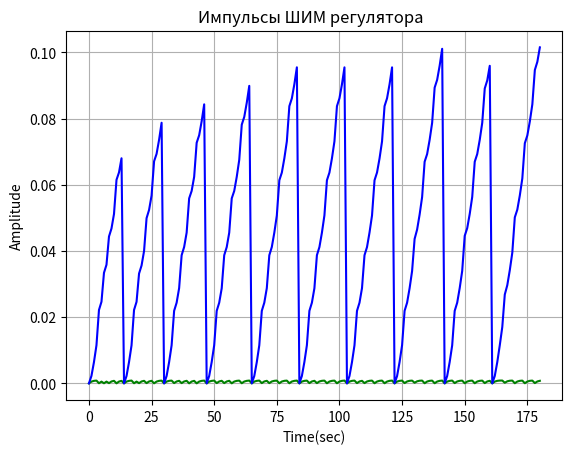

Recreate this plot in Python.
import matplotlib.pyplot as plt
import math
import warnings

warnings.filterwarnings("ignore")

kob = 1.6
Tob = 0.225  # Данные объекта управления
si = 6.37

count_s0 = 10
z = 1  # Задание регулятора
q1 = 5.1
q2 = 0.8  # Кэффициенты ШИМ регулятора
q3 = 0.4
kim = 0.07  # значение коэф исполнительного механизма
dt = 0.05  # Шаг dt
L = 200  # конечное значение шага при моделировании
tau = 1.75  # Значение запаздывания для объекта
h = 0.018  # 0.018
T = 5  # Период ШИМ  # Корректируемые переменные

# ____________________
Result_I = {"Iter": 0, "I": 0, "q1": 0, "q2": 0, "q3": 0, "I_old": 0,
            "q1_old": q1, "q2_old": q2, "q3_old": q3}

flag1 = 0
I_min = 200
count_iter = 0
s0 = s1 = s2 = s3 = 0

data_y = []
data_tk = []
data_u = []
data_eps = []
data_s1 = data_s2 = data_s3 = []
data_dq1 = data_dq2 = data_dq3 = []
data_delta = []
data_y_delta = []
data_delta1 = []
data_y_delta1 = []
data_ksi1 = data_ksi1 = data_ksi3 = []
data_dutk = []
data_I = []
data_I_old = []
ureg_delta = 0

dI = 0
dI_old = 0
SI = 0
Sdq1 = Sdq2 = Sdq3 = 0
nsi = ndi1 = ndi2 = ndi3 = 0
# ----------------

I = 0
I_old = 0
dutk = 0
dtk_dq1 = dtk_dq2 = dtk_dq3 = 0

ns = int(tau / dt)
ns_delta = int(tau / dt)  # Исходные переменные

# __________________

def delta_fun(x):  # Функция для вычисления весовой функции
    global ureg_delta, y1_delta, z1_delta, z2_delta, m_delta, y_delta, y_delta_old, delta
     #  u_delta - Единичное воздействие
    if x == 1:
        u_delta = 1
    else:
        u_delta = 0
    ureg_delta += kim * u_delta * dt   # исполнительный механизм (kim/P)
    y1_delta = z1_delta  # моделирование объекта по Рунге-Кутту
    k1_delta = dt * (z2_delta - si / Tob * y1_delta)
    m1_delta = dt * (kob / Tob * ureg_delta - y1_delta / Tob)
    k2_delta = dt * (z2_delta + m1_delta / 2 - si / Tob * (y1_delta + k1_delta / 2))
    m2_delta = dt * (kob / Tob * ureg_delta - 1 / Tob * (y1_delta + k1_delta / 2))
    k3_delta = dt * (z2_delta + m2_delta / 2 - si / Tob * (y1_delta + k2_delta / 2))
    m3_delta = dt * (kob / Tob * ureg_delta - 1 / Tob * (y1_delta + k2_delta / 2))
    k4_delta = dt * (z2_delta + m3_delta - si / Tob * (y1_delta + k3_delta))
    m4_delta = dt * (kob / Tob * ureg_delta - 1 / Tob * (y1_delta + k3_delta))
    z1_delta = z1_delta + 1 / 6 * (k1_delta + 2 * k2_delta + 2 * k3_delta + k4_delta)
    z2_delta = z2_delta + 1 / 6 * (m1_delta + 2 * m2_delta + 2 * m3_delta + m4_delta)

    if m_delta >= ns_delta:  # моделирование запаздывания
        m_delta = 0
    y_delta = mas_delta[m_delta]
    mas_delta[m_delta] = y1_delta
    m_delta += 1

    delta = (y_delta - y_delta_old) / dt
    y_delta_old = y_delta

    # _________________

def model():  # Функция модели объекта с регулятором
    global ureg, y1, z1, z2, m, y
    ureg += kim * u * dt  # Исполнительный механизм kim/P u - выход регул
    y1 = z1  # Объект
    k1 = dt * (z2 - si / Tob * y1)
    m1 = dt * (kob / Tob * ureg - y1 / Tob)
    k2 = dt * (z2 + m1 / 2 - si / Tob * (y1 + k1 / 2))
    m2 = dt * (kob / Tob * ureg - 1 / Tob * (y1 + k1 / 2))
    k3 = dt * (z2 + m2 / 2 - si / Tob * (y1 + k2 / 2))
    m3 = dt * (kob / Tob * ureg - 1 / Tob * (y1 + k2 / 2))
    k4 = dt * (z2 + m3 - si / Tob * (y1 + k3))
    m4 = dt * (kob / Tob * ureg - 1 / Tob * (y1 + k3))
    z1 = z1 + 1 / 6 * (k1 + 2 * k2 + 2 * k3 + k4)
    z2 = z2 + 1 / 6 * (m1 + 2 * m2 + 2 * m3 + m4)

    if m >= ns:  # Запаздывание
        m = 0
    y = mas[m]
    mas[m] = y1
    m += 1

# ЗДЕСЬ НАЧИНАЕТСЯ АЛГОРИТМ ПРОГРАММЫ

while s0 < count_s0:  # (I > 82) or (s0 == 0):
    count_iter += 1
    I_old = I
    dI_old = dI

    #  ОБНУЛЕНИЕ ПЕРЕМЕННЫХ ПЕРЕД НОВОЙ ИТЕРАЦИЕЙ

    I = 0
    dI = 0

    k1, k2, k3, k4 = 0, 0, 0, 0
    m, m1, m2, m3, m4 = 0, 0, 0, 0, 0

    k1_delta = k2_delta = k3_delta = k4_delta = 0
    m_delta, m1_delta, m2_delta, m3_delta, m4_delta = 0, 0, 0, 0, 0
    y, y_delta = 0, 0
    y1, y1_delta = 0, 0
    z1, z2 = 0, 0
    z1_delta, z2_delta = 0, 0
    ksi_1, ksi_2, ksi_3 = 0, 0, 0
    ksi_1_KT, ksi_2_KT, ksi_3_KT = 0, 0, 0
    dq1 = dq2 = dq3 = 0
    dq1_old = dq2_old = dq3_old = 0
    ureg = 0
    ureg_delta = 0
    dI = 0
    y_delta_old = 0
    u_old = 0
    mas = [0 for i in range(ns)]
    mas_delta = [0 for i in range(ns)]
    delta = 0
    eps_KT = 0
    eps = 0
    s1, s2, s3 = 0, 0, 0
    tk = 0
    u = 0
    u_old = 0

    #  ________________________

    while s1 <= L:

        delta_fun(0)  # запуск дельта
        data_delta.append(delta)
        data_y_delta.append(y_delta)
        if s2 < T:  # Цикл до T пока период не закончен

            if s3 < tk:  # Пока s3 не достигла tk  dt * T < s3 <= tk + dt * T:
                if eps_KT > 0:  # Определение значение сигнала регулятора 1, -1 или 0
                    u = 1
                    s3 += dt
                else:
                    u = -1
                    s3 += dt
            else:
                u = 0
                s3 += dt

            # определяем момент разрыва
            if (u != u_old) and (u == 0):  # если новое

                # здесь опрос всего для АПО в момент разрыва
                delta_fun(1)  # запуск дельта
                dutk = u - u_old  # определение скачка -1 или +1
                dtk_dq1 = 1 - q2 * ksi_1_KT - 2 * q3 * eps_KT * ksi_1_KT  # частн пр по q1
                dtk_dq2 = eps_KT - q2 * ksi_2_KT - 2 * q3 * eps_KT * ksi_2_KT  # по q2
                dtk_dq3 = -q2 * ksi_3_KT + (eps_KT * eps_KT) - 2 * q3 * eps_KT * ksi_3_KT  # q3
                data_delta1.append(delta)
                data_y_delta1.append(y_delta)



                dq1 += -2 * eps * ksi_1 * dt  # Направл градиента q1
                dq2 += -2 * eps * ksi_2 * dt  # Направл градиента q2
                dq3 += -2 * eps * ksi_3 * dt  # Направл градиента q3

                # _______________________________________-

            u_old = u  # запоминаем предыдущее значение выхода регулятора
            s2 += dt
            # data_dutk.append(dutk)

        else:  # Иначе если мы дошли до конца периода T
            # print(s2)
            eps_KT = z - y  # Определ ошибку в точке KT
            ksi_1_KT += - (dutk * dtk_dq1 * delta)  # функция чувствительности 1
            ksi_2_KT += - (dutk * dtk_dq2 * delta)  # функция чувствительности 2
            ksi_3_KT += - (dutk * dtk_dq3 * delta)  # функция чувствительности 3
            tk = q1 + q2 * eps_KT + q3 * (eps_KT * eps_KT)  # Определ модуляционную характеристику для след T

            # data_tk.append(tk)
            s2 = 0
            s3 = 0

        model()  # модель с регулятором

        s1 += dt
        eps = z - y  # определение ошибки системы
        I += (eps * eps) * dt  # Рассчет интегрального критерия
        ksi_1 += - (dutk * dtk_dq1 * delta)  # функция чувствительности 1
        ksi_2 += - (dutk * dtk_dq2 * delta)  # функция чувствительности 2
        ksi_3 += - (dutk * dtk_dq3 * delta)  # функция чувствительности 3
        # data_y.append(y)
        # data_point.append(s1)
        # data_eps.append(eps)
    s1 = 0

    # _______Для вывода_______

    if I < I_min:
        I_min = I
        Result_I["Iter"] = count_iter
        Result_I["I"] = I_min
        Result_I["q1"] = q1
        Result_I["q2"] = q2
        Result_I["q3"] = q3
        if flag1 == 0:
            Result_I['I_old'] = I
            flag1 = 1
    print(f"№ = {count_iter} I предыдущее = {I_old} I новое = {I}")

    # _______КОРРЕКТОР___________

    # if I < I_old:
    #     h *= 1.5    #  Коррекция шага
    # else:
    #     h *= 0.5
    if dq1 != 0 or dq2 != 0 or dq3 != 0:
        q1 = q1 + (h * (dq1 / (math.sqrt(dq1 ** 2 + dq2 ** 2 + dq3 ** 2))))
        q2 = q2 + (h * (dq2 / (math.sqrt(dq1 ** 2 + dq2 ** 2 + dq3 ** 2))))  # Коррекция q1,2,3
        q3 = q3 + (h * (dq3 / (math.sqrt(dq1 ** 2 + dq2 ** 2 + dq3 ** 2))))
    # ______________APO

    s0 += 1

# _______ВЫВОД РЕЗУЛЬТАТОВ___________

color_line = ['', 'blue', 'green', 'red', 'yellow']  # цвета для графиков

plt.plot(data_delta1, "b", color=color_line[2])  # TESTING
plt.plot(data_y_delta1, "b", color=color_line[1])  # TESTING
plt.title('Импульсы ШИМ регулятора  ')
plt.ylabel('Amplitude')
plt.xlabel('Time(sec)')
plt.grid(True)
plt.show()

print(f"RESULTS_____________________________"
      f"\nНачальное значение I = {Result_I['I_old']} \nМинимальное значение I = {Result_I['I']} "
      f"\nНачальные значения коэффициентов: q1 = {Result_I['q1_old']} "
      f"q2 = {Result_I['q2_old']} q3 = {Result_I['q3_old']} "
      f"\nЗначения коффициентов: q1 = {Result_I['q1']} "
      f"q2 = {Result_I['q2']} q3 = {Result_I['q3']}  \nНомер итерации: {Result_I['Iter']} "
      f"\n_______________________"
      f"\nКоэффициенты после итоговой коррекции: q1 = {q1} q2 = {q2} q3 = {q3} "
      f" \nЗначение I итоговое = {I} \nИтоговое число итераций = {count_iter}")

